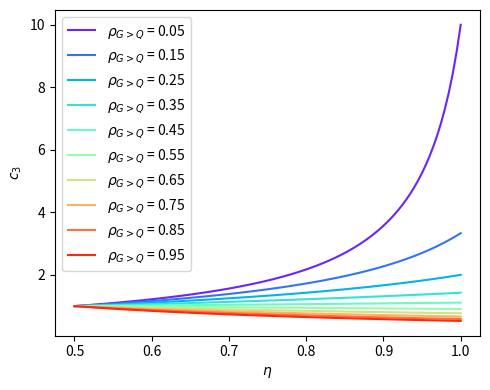

Python code for this plot:


import matplotlib.pyplot as plt
import numpy as np

x = np.linspace(0.5, 1.0, 100)

plt.figure(figsize=(5,4))

def get_y(x, c):
    return 1 / (2 * (1 - x + (2 * x - 1) * c))
cs = [0.05, 0.15, 0.25, 0.35, 0.45, 0.55, 0.65, 0.75, 0.85, 0.95]
colors = plt.cm.rainbow(cs)
for i, c in enumerate(cs):
    plt.plot(x, get_y(x, c), color=colors[i], label="$\\rho_{G>Q}$ = "+f"{c}")
plt.xlabel("$\\eta$")
plt.ylabel("$c_3$")
plt.legend()
plt.tight_layout()
plt.savefig("coeff.pdf", bbox_inches='tight', pad_inches=0.0)